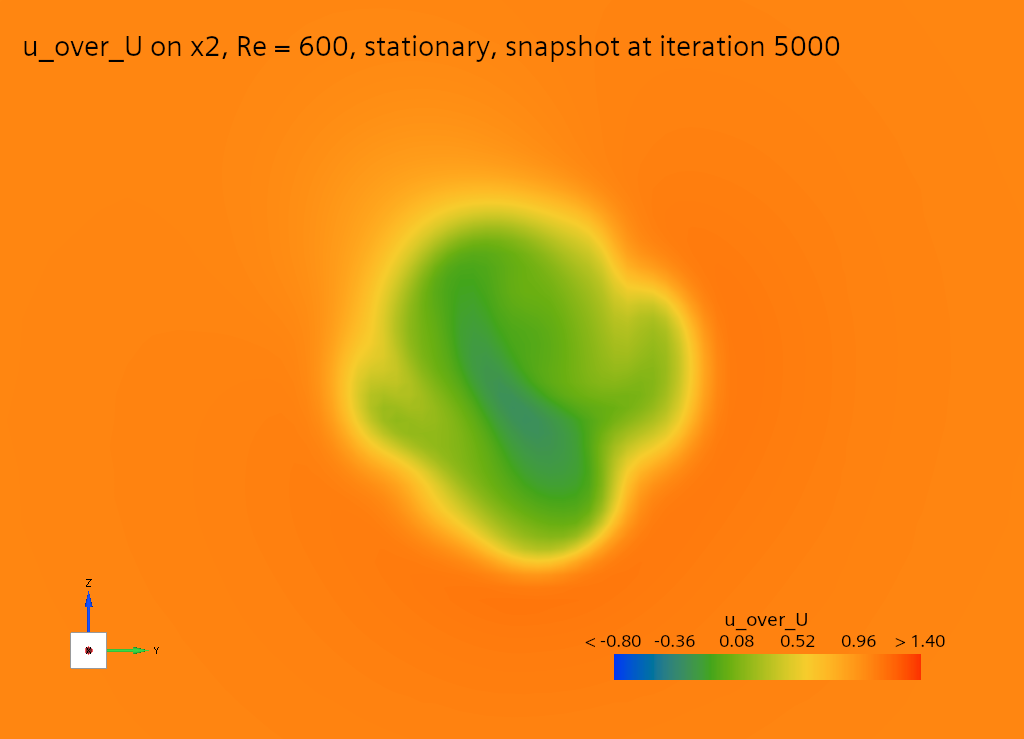

The file beside this chart, header and first rows:
# plane x_D = 2 | grid 13 x 13, spacing 0.25 D | 169 of 169 nodes | fiel…
y_D, z_D, cp, u_over_U, v_over_U, w_over_U
-1.500, -1.500, -0.058, 1.038, 0.017, 0.017
-1.250, -1.500, -0.066, 1.043, 0.019, 0.024
-1.000, -1.500, -0.076, 1.049, 0.020, 0.032
-0.750, -1.500, -0.085, 1.055, 0.017, 0.041
-0.500, -1.500, -0.094, 1.062, 0.011, 0.047
-0.250, -1.500, -0.101, 1.068, 0.002, 0.048
0.000, -1.500, -0.102, 1.071, -0.007, 0.044
0.250, -1.500, -0.097, 1.070, -0.011, 0.037
0.500, -1.500, -0.089, 1.065, -0.013, 0.032
0.750, -1.500, -0.080, 1.059, -0.014, 0.028
1.000, -1.500, -0.071, 1.052, -0.015, 0.023
1.250, -1.500, -0.063, 1.046, -0.015, 0.019
1.500, -1.500, -0.055, 1.040, -0.013, 0.015
-1.500, -1.250, -0.066, 1.042, 0.024, 0.019
-1.250, -1.250, -0.078, 1.049, 0.029, 0.029
-1.000, -1.250, -0.091, 1.056, 0.032, 0.041
-0.750, -1.250, -0.105, 1.065, 0.029, 0.057
-0.500, -1.250, -0.121, 1.076, 0.018, 0.071
-0.250, -1.250, -0.135, 1.089, -0.001, 0.075
0.000, -1.250, -0.138, 1.099, -0.018, 0.061
0.250, -1.250, -0.126, 1.095, -0.019, 0.043
0.500, -1.250, -0.110, 1.084, -0.016, 0.038
0.750, -1.250, -0.095, 1.072, -0.019, 0.036
1.000, -1.250, -0.082, 1.061, -0.021, 0.030
1.250, -1.250, -0.072, 1.053, -0.021, 0.023
1.500, -1.250, -0.063, 1.046, -0.018, 0.017
-1.500, -1.000, -0.075, 1.045, 0.033, 0.019
-1.250, -1.000, -0.090, 1.053, 0.042, 0.032
-1.000, -1.000, -0.108, 1.062, 0.050, 0.050
-0.750, -1.000, -0.130, 1.075, 0.053, 0.078
-0.500, -1.000, -0.160, 1.091, 0.039, 0.110
-0.250, -1.000, -0.196, 1.081, -0.006, 0.129
0.000, -1.000, -0.215, 0.969, -0.071, 0.075
0.250, -1.000, -0.174, 0.991, -0.028, 0.010
0.500, -1.000, -0.136, 1.101, -0.008, 0.044
0.750, -1.000, -0.113, 1.089, -0.025, 0.048
1.000, -1.000, -0.096, 1.072, -0.030, 0.036
1.250, -1.000, -0.082, 1.061, -0.028, 0.026
1.500, -1.000, -0.071, 1.052, -0.023, 0.018
-1.500, -0.750, -0.082, 1.048, 0.044, 0.016
-1.250, -0.750, -0.101, 1.057, 0.059, 0.031
-1.000, -0.750, -0.126, 1.068, 0.078, 0.054
-0.750, -0.750, -0.159, 1.077, 0.095, 0.094
-0.500, -0.750, -0.205, 0.968, 0.091, 0.147
-0.250, -0.750, -0.258, 0.570, 0.058, 0.112
0.000, -0.750, -0.256, 0.143, 0.185, -0.121
0.250, -0.750, -0.177, 0.014, 0.164, -0.117
0.500, -0.750, -0.153, 0.689, 0.042, 0.057
0.750, -0.750, -0.132, 1.095, -0.045, 0.066
1.000, -0.750, -0.111, 1.084, -0.046, 0.040
1.250, -0.750, -0.094, 1.069, -0.038, 0.026
1.500, -0.750, -0.079, 1.058, -0.029, 0.017
-1.500, -0.500, -0.087, 1.049, 0.054, 0.010
-1.250, -0.500, -0.110, 1.058, 0.077, 0.023
-1.000, -0.500, -0.142, 1.067, 0.109, 0.047
-0.750, -0.500, -0.185, 0.963, 0.131, 0.090
-0.500, -0.500, -0.225, 0.642, 0.118, 0.088
-0.250, -0.500, -0.254, 0.147, 0.240, -0.138
0.000, -0.500, -0.252, -0.095, 0.248, -0.179
... 110 more rows
